5-way image classification set "data" from GitHub (Slightsmile/Gallblader-Cancer-Detection-DL); label vocabulary: abn, bmt, malg, nml, stn.

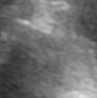
Label: stn

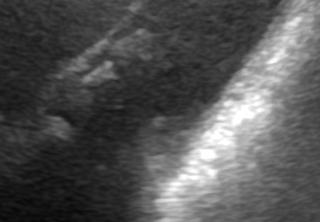
Label: abn

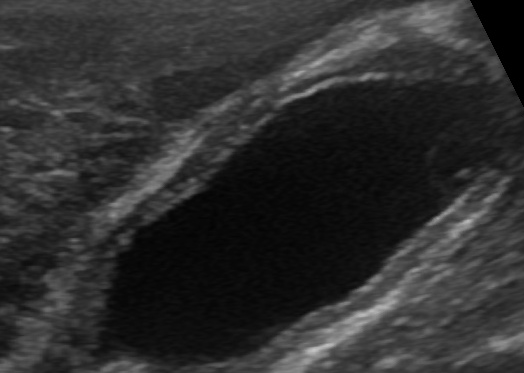
Label: abn

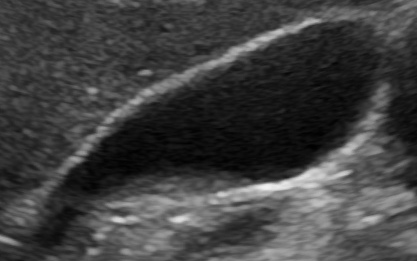
Label: nml

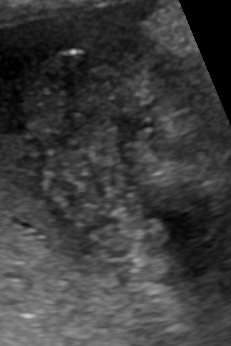
Label: malg

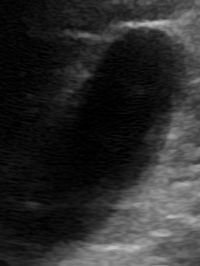
Label: nml
